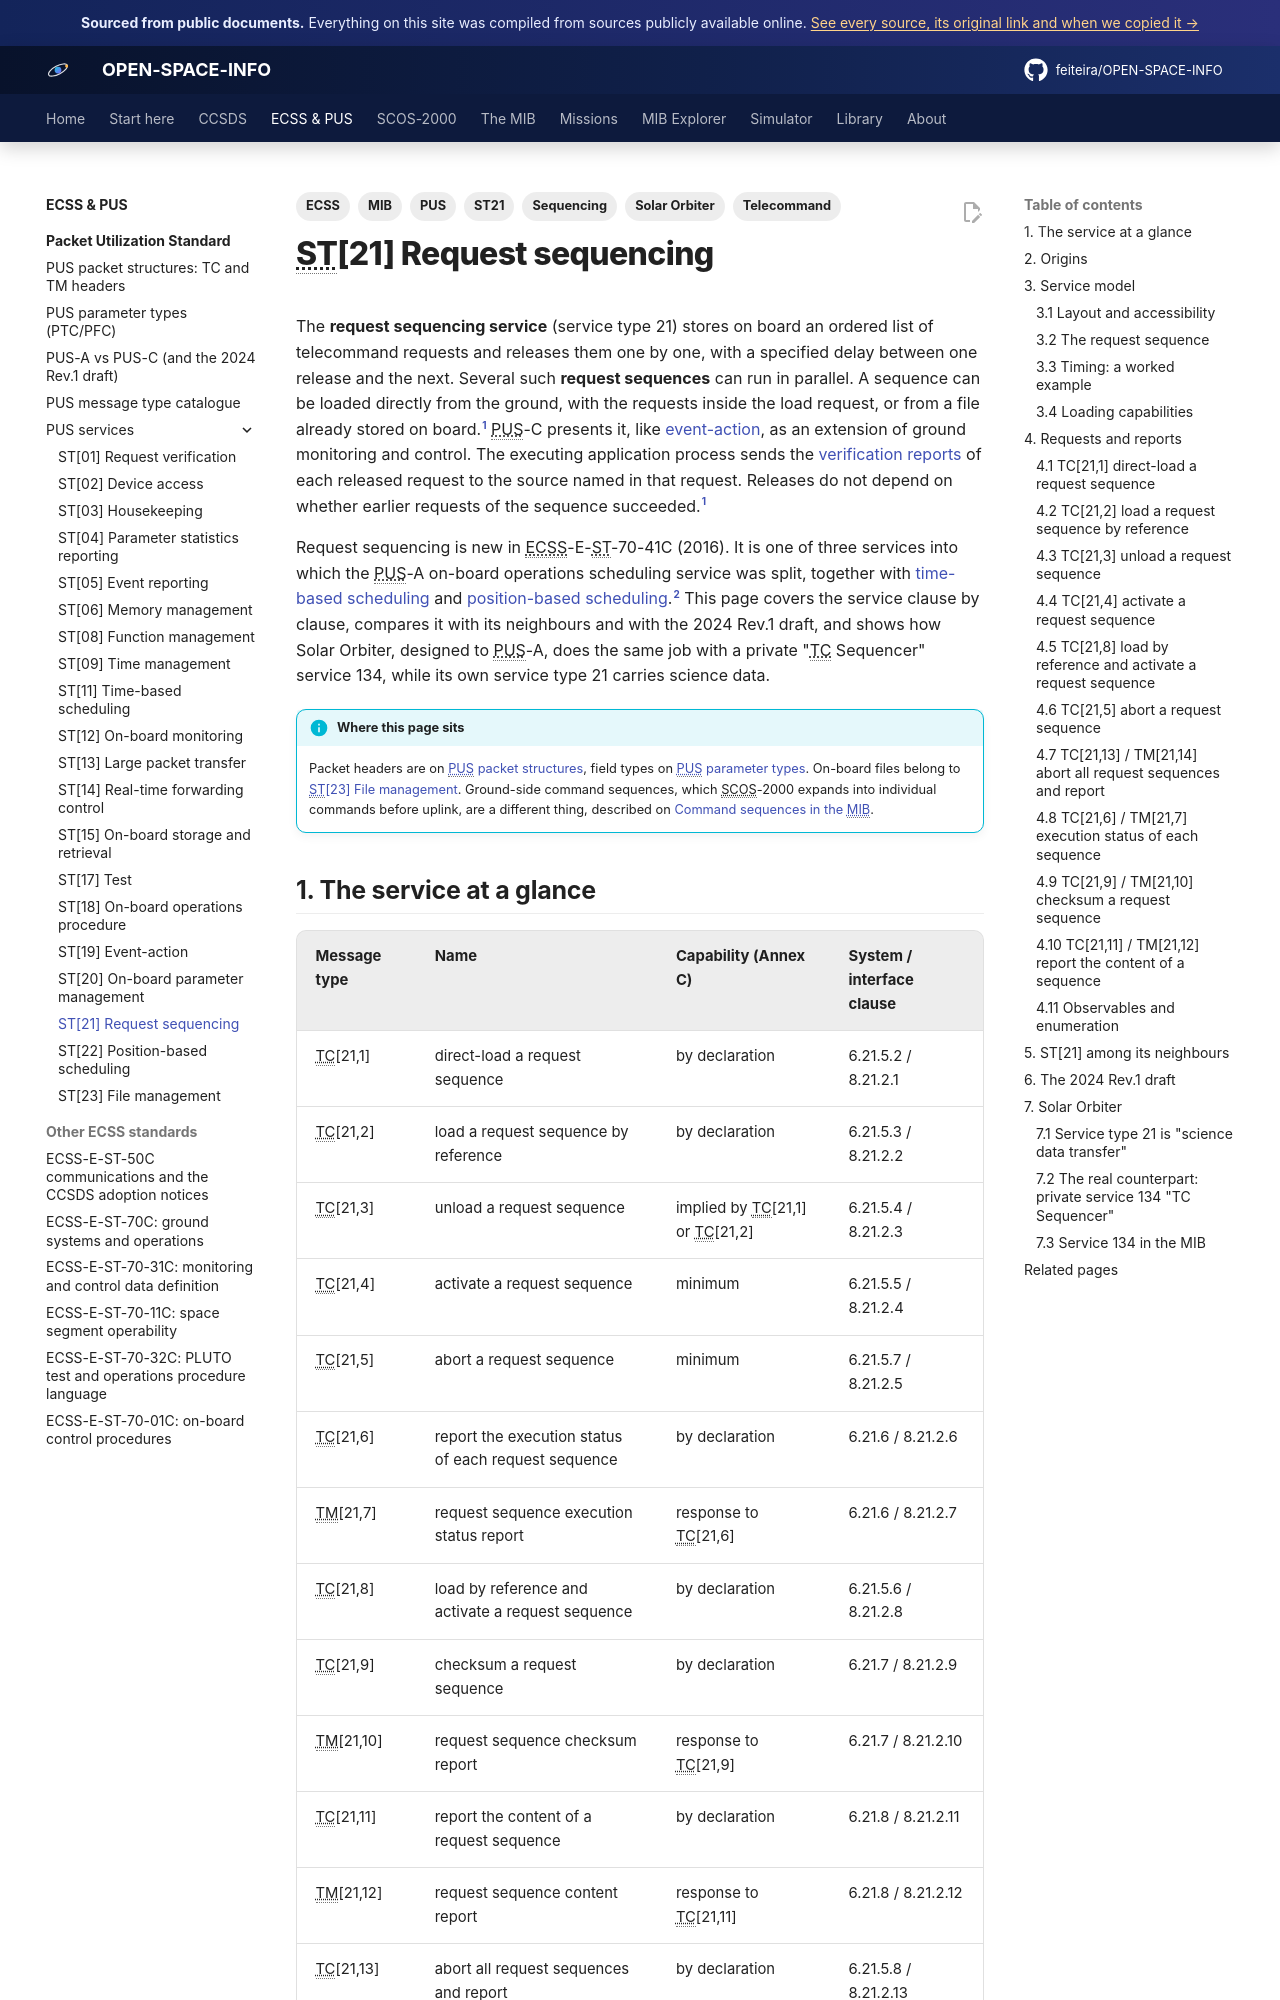

repository: feiteira/OPEN-SPACE-INFO · page: ecss/pus/st21-request-sequencing/index.html · generator: mkdocs

---
title: "ST[21] Request sequencing"
description: The PUS-C request sequencing service in full - request sequences and their entries, direct loading, loading by reference from on-board files, activation, abort, unload, status, checksum and content reports, every TC[21,x] and TM[21,x] message with its data fields, the 2024 Rev.1 directories, and how Solar Orbiter does the same job with private service 134 while its service 21 carries science data.
tags: [ECSS, PUS, ST21, Sequencing, Telecommand, Solar Orbiter, MIB]
sources: [ecss-e-st-70-41c-15april2016, ecss-e-st-70-41c-rev1-dir1, ecss-e-70-41a-30jan2003-pus, valera-2015-adcss-ecss-e-st-70-41c-status, valera-2014-ecss-e-st-70-41c-status, sol-s-astr-tn-00079-07, mib-20250916m25925pfms001-sol, mib-20200416m10720pfms001-sol, cosmos-operations-interface-requirements]
---

# ST[21] Request sequencing

The **request sequencing service** (service type 21) stores on board an ordered list of
telecommand requests and releases them one by one, with a specified delay between one release and
the next. Several such **request sequences** can run in parallel. A sequence can be loaded directly
from the ground, with the requests inside the load request, or from a file already stored on
board.[^c-6211] PUS-C presents it, like [event-action](st19-event-action.md), as an extension of
ground monitoring and control. The executing application process sends the
[verification reports](st01-request-verification.md) of each released request to the source named in
that request. Releases do not depend on whether earlier requests of the sequence succeeded.[^c-6211]

Request sequencing is new in ECSS-E-ST-70-41C (2016). It is one of three services into which the
PUS-A on-board operations scheduling service was split, together with
[time-based scheduling](st11-time-based-scheduling.md) and
[position-based scheduling](st22-position-based-scheduling.md).[^v15-st11] This page covers the
service clause by clause, compares it with its neighbours and with the 2024 Rev.1 draft, and shows
how Solar Orbiter, designed to PUS-A, does the same job with a private "TC Sequencer" service 134,
while its own service type 21 carries science data.

!!! info "Where this page sits"
    Packet headers are on [PUS packet structures](packets.md), field types on
    [PUS parameter types](parameter-types.md). On-board files belong to
    [ST[23] File management](st23-file-management.md). Ground-side command sequences, which
    SCOS-2000 expands into individual commands before uplink, are a different thing, described on
    [Command sequences in the MIB](../../mib/sequences.md).

## 1. The service at a glance

| Message type | Name | Capability (Annex C) | System / interface clause |
|---|---|---|---|
| TC[21,1] | direct-load a request sequence | by declaration | 6.21.5.2 / 8.21.2.1 |
| TC[21,2] | load a request sequence by reference | by declaration | 6.21.5.3 / 8.21.2.2 |
| TC[21,3] | unload a request sequence | implied by TC[21,1] or TC[21,2] | 6.21.5.4 / 8.21.2.3 |
| TC[21,4] | activate a request sequence | minimum | 6.21.5.5 / 8.21.2.4 |
| TC[21,5] | abort a request sequence | minimum | 6.21.5.7 / 8.21.2.5 |
| TC[21,6] | report the execution status of each request sequence | by declaration | 6.21.6 / 8.21.2.6 |
| TM[21,7] | request sequence execution status report | response to TC[21,6] | 6.21.6 / 8.21.2.7 |
| TC[21,8] | load by reference and activate a request sequence | by declaration | 6.21.5.6 / 8.21.2.8 |
| TC[21,9] | checksum a request sequence | by declaration | 6.21.7 / 8.21.2.9 |
| TM[21,10] | request sequence checksum report | response to TC[21,9] | 6.21.7 / 8.21.2.10 |
| TC[21,11] | report the content of a request sequence | by declaration | 6.21.8 / 8.21.2.11 |
| TM[21,12] | request sequence content report | response to TC[21,11] | 6.21.8 / 8.21.2.12 |
| TC[21,13] | abort all request sequences and report | by declaration | 6.21.5.8 / 8.21.2.13 |
| TM[21,14] | aborted request sequence report | response to TC[21,13] | 6.21.5.8 / 8.21.2.14 |

Source: Annex C.2.21, Table C-30. Clause 6.21.5.1a adds a minimum rule: at least one of TC[21,1],
TC[21,2] and TC[21,8] must be provided.[^c-annexc21]
